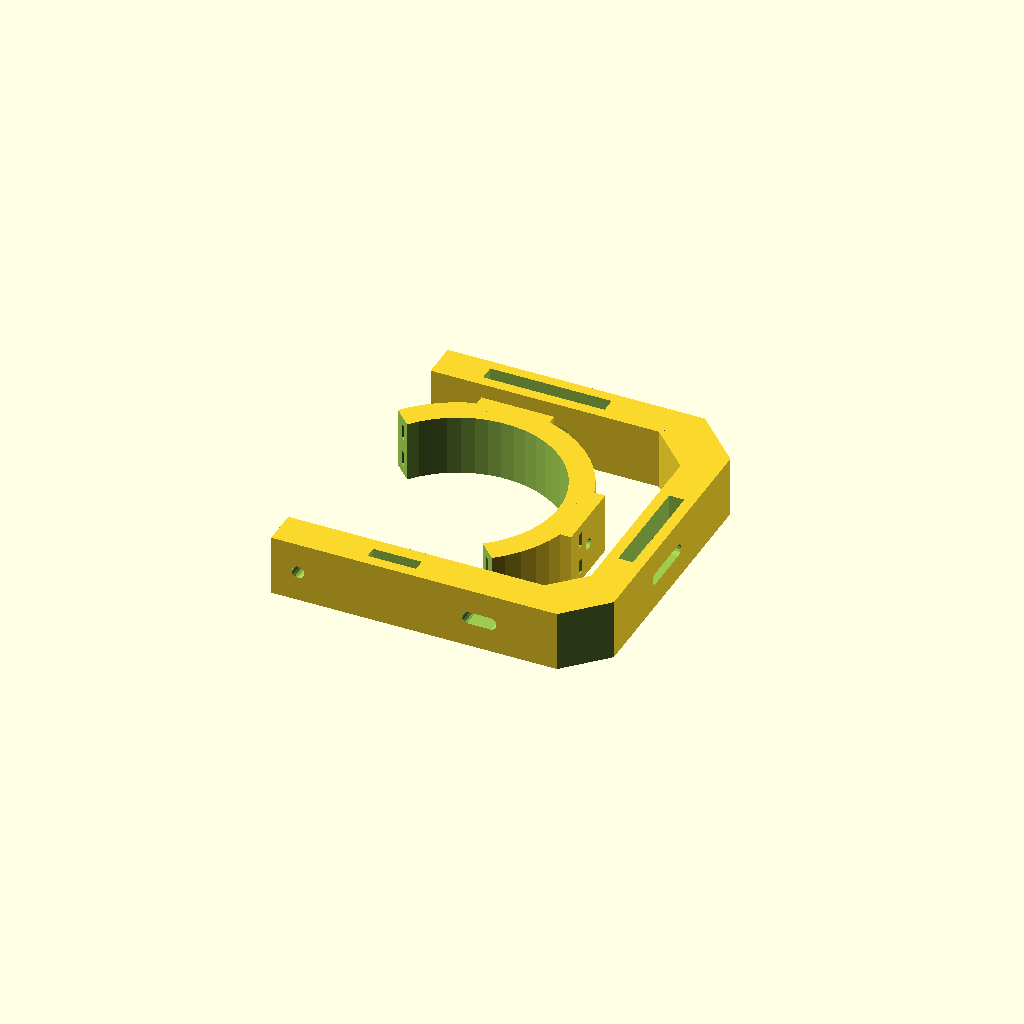
Cell 1 — every parameter at its default value.
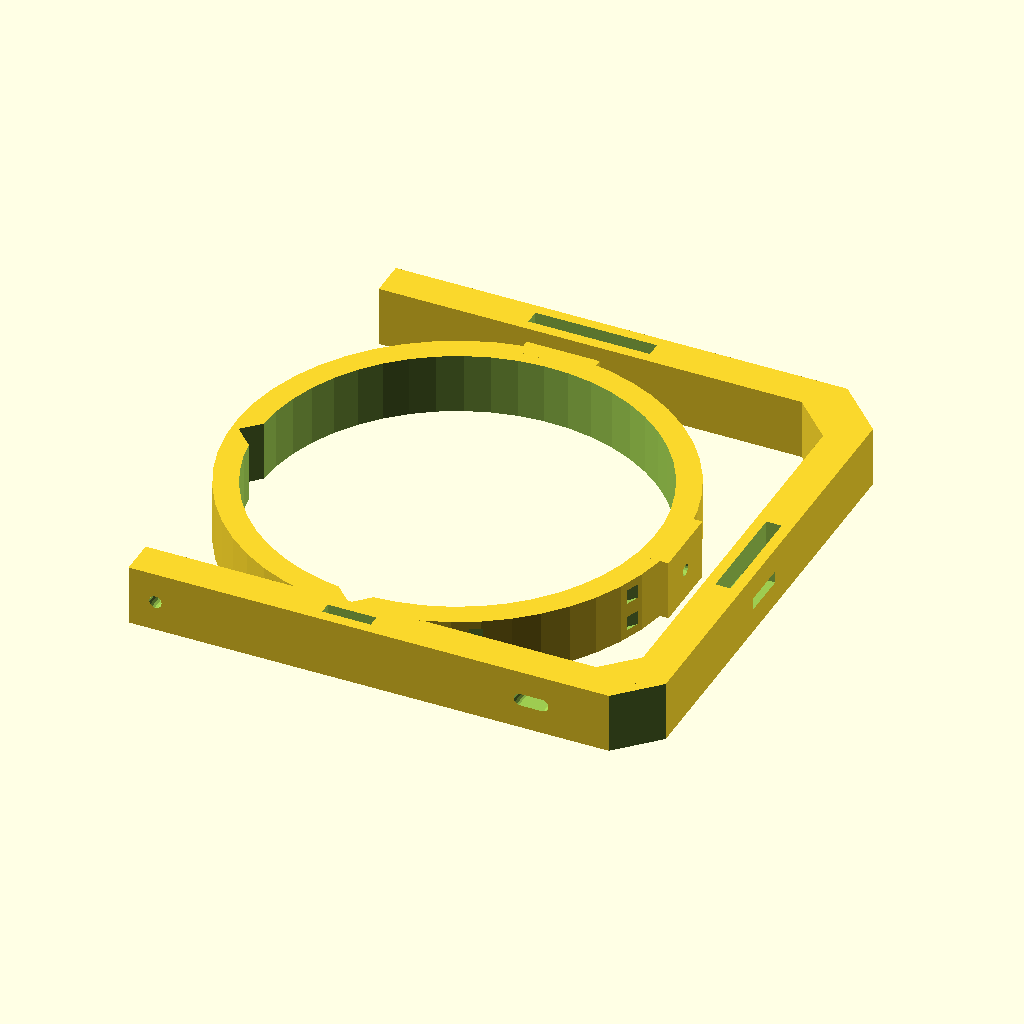
Cell 2 — tube_d set to 160, the other parameters unchanged.
All cells are drawn from one camera (rotation 55°, 0°, 25°, orthographic, colour scheme Cornfield), so only the parameter changes between them.
OpenSCAD source file inputs/thingiverse/thing-1918844/files/tube_hanger_80mm.scad:
// === V4: Removed all nut inserts in the inner holder/support, made screw holes smaller and not thru. This is so you can tap screws directly into mount without any nuts.
// --- V5: Outer bracket mounting holes need to be 48 mm apart (not 45)
// --- V6: Longer external bracket (10mm towards back) to fit tube. Added elongated mounted screw hole
tube_d=80;
//tube_d=55;
tube_r=tube_d/2;
// ==========================================================================================================
// ---- Tube hanger (inner support) ---
// ==========================================================================================================
module hanger(){ 
difference(){
union(){
    
rotate([0,0,-45+180]){
difference(){ // Center tube holder
cylinder(r=tube_r+1.5+10,h=25,$fn=50,center=true); // OD

//translate([0,25,0])  cube([80,70,25],center=true); // Cut more than half of holder
  translate([0,35,-0.01])  cube([120,60,25.2],center=true); // Cut half of holder

cylinder(r=tube_r+1.5,h=25.1,$fn=50,center=true); // ID
}
}

translate([tube_r+10,0,0])  cube([7.5,30,25],center=true); // Back square protrusion
translate([0,tube_r+9.5,0])  cube([30,7.5,25],center=true);// Top square protrusion
}
translate ([tube_r+11,0,0]) rotate([0,90,0]) cylinder(r=2.3,h=10,$fn=15,center=true); // Back screw hole
translate ([0,tube_r+9.5,0]) rotate([90,0,0]) cylinder(r=2.3,h=10,$fn=15,center=true);// Top screw hole


// Top opening for zip-ties
rotate([0,0,45-5]) translate([0,tube_r+6.5-1,6])   cube([100,2,6],center=true);
rotate([0,0,-90-45+5]) translate([0,tube_r+6.5-1,6])   cube([100,2,6],center=true);
// Bottom opening for zip-ties
rotate([0,0,45-5]) translate([0,tube_r+6.5-1,-6])   cube([100,2,6],center=true);
rotate([0,0,-90-45+5]) translate([0,tube_r+6.5-1,-6])   cube([100,2,6],center=true);



// Nut holes
//translate([28.8,0,0]) rotate([30,0,0]) rotate([0,90,0]) cylinder(r=5.65,h=8,$fn=6,center=true); // Inner
//translate([40,0,0]) rotate([30,0,0]) rotate([0,90,0]) cylinder(r=5.65,h=3,$fn=6,center=true); // Outer
//translate([0,28.8,0]) rotate([90,0,0]) cylinder(r=5.65,h=8,$fn=6,center=true); // Inner
//translate([0,40,0]) rotate([90,0,0]) cylinder(r=5.65,h=3,$fn=6,center=true); // Outer

}

}


// ==========================================================================================================
// ---- External Bracket ---
// ==========================================================================================================
module ex_bracket () {
  difference(){ 
    union(){
        translate([38.5+tube_r,6.75,0]) cube([15,tube_d+58.5,25],center=true); // Back end
        translate([15,-15-tube_r,0]) cube([tube_d+45,15,25],center=true); // Bottom
        translate([17.5,tube_r+28.5,0]) cube([34+tube_d,15,25],center=true); // Top
        translate([28.5+tube_r,17.5+tube_r,0]) rotate([0,0,45]) cube([15,25,25],center=true); // Upper inner corner cut
        translate([28.5+tube_r,-tube_r-7.5,0]) rotate([0,0,-45]) cube([15,25,25],center=true); // Lower inner corner cut
    }

    // ---------------------------------------------------------------------------------------------------------
    // --- Bracket Mounting Holes
    translate([-tube_r+3.5,0,0]) translate ([0,-50.5-tube_r,0]) rotate([90,0,0]) cylinder(r=2.6,h=100,$fn=15,center=true); //Mounting hole #1
    translate([-tube_r+3.5,0,0]) translate ([0,-tube_r-6.5,0]) rotate([90,0,0]) cylinder(r=5,h=10,center=true); //Head slot for mounting screw #1
    
    // --- Elongated Mounting hole #2
    translate([tube_r-6.5,0,0]) translate ([0,-tube_r-50.5,0]) rotate([90,0,0]) cylinder(r=2.6,h=100,$fn=15,center=true);//Mounting hole #2.1
    translate([tube_r+2.5,0,0]) translate ([0,-tube_r-50.5,0]) rotate([90,0,0]) cylinder(r=2.6,h=100,$fn=15,center=true);//Mounting hole #2.2
    translate([tube_r-6.5,0,0]) translate ([0,-tube_r-6.5,0]) rotate([90,0,0]) cylinder(r=5,h=10,center=true); //Head slot for mounting screw #2.1
    translate([tube_r-2,-tube_r-17.5,0]) cube([10,15,5.2],center=true); // Slot that joins two mounting hole #2 parts
    translate([tube_r+2.5,0,0]) translate ([0,-tube_r-6.5,0]) rotate([90,0,0]) cylinder(r=5,h=10,center=true); //Head slot for mounting screw #2.2
    translate([tube_r-2,-tube_r-8.5,0]) cube([11,6,9.8],center=true); // Slot that joins two mounting Head hole #2 parts 
    
    
    
    // ---------------------------------------------------------------------------------------------------------
    // --- Front Adjustment Screw Slots (moves tube up/down) ----
    translate([0,10,0]) rotate([0,90,0]) cylinder(r=2.5,h=200,$fn=15,center=true); // Screw slot end upper(back side)
    translate([0,-10,0]) rotate([0,90,0]) cylinder(r=2.5,h=200,$fn=15,center=true); // Screw slot end lower (back side)
    translate([38.5+tube_r,0,0]) cube([15.1,20,5],center=true); // --- Front adj opening (Square connection joining two holes)
    translate([38.5+tube_r,2.5,0]) cube([6.3,45,25.1],center=true);// Adjustment nut slot (front)
    
    // ---------------------------------------------------------------------------------------------------------
    // --- Upper Adjustment Screw Slots (moves tube Front/Back) ----
    translate([15,tube_r+2.5,0]) rotate([90,0,0]) cylinder(r=2.5,h=100,$fn=15,center=true); // Screw slot end back (upper side)
    translate([-5,tube_r+2.5,0]) rotate([90,0,0]) cylinder(r=2.5,h=100,$fn=15,center=true); // Screw slot end front(upper side)
    translate([5,tube_r+28.5,0]) cube([20,15.1,5],center=true); // Slot that joins two holes on upper part
    translate([5,tube_r+28.5,0]) cube([50,6.3,25.1],center=true); // Adjustment nut slot (upper)
    
    // ---------------------------------------------------------------------------------------------------------
    translate([tube_r+42.5,tube_r+32.5,0]) rotate([0,0,45]) cube([18,55,25.2],center=true); // Upper corner cut
    translate([44.5+tube_r,-tube_r-16.5,0]) rotate([0,0,-45]) cube([12,35,25.2],center=true); // Low corner cut
    translate([0,-tube_r-15.5,0])  cube([20,5,25.2],center=true); // Slot in lower part (just to lighten part)
  }
    //translate([0,-50,0]) cube([170,2,25],center=true);

    //UNCOMMENT TO SEE 8mm rod
    //translate([52,0,0]) rotate([0,90,0]) cylinder(r=4,h=50,$fn=15,center=true);
    //translate([0,52,0]) rotate([90,0,0]) cylinder(r=4,h=50,$fn=15,center=true);


    //translate([22,-59,0]) cube([90,15,8],center=true);
    //translate([82,8,0]) cube([15,117,8],center=true);
}

// --- Raise Both to Z=0
translate([0,0,12.5]){
    hanger();
    ex_bracket();
}
Customizer parameters (derived from the source; name, type, default, range or options):
tube_d: number, default 80
